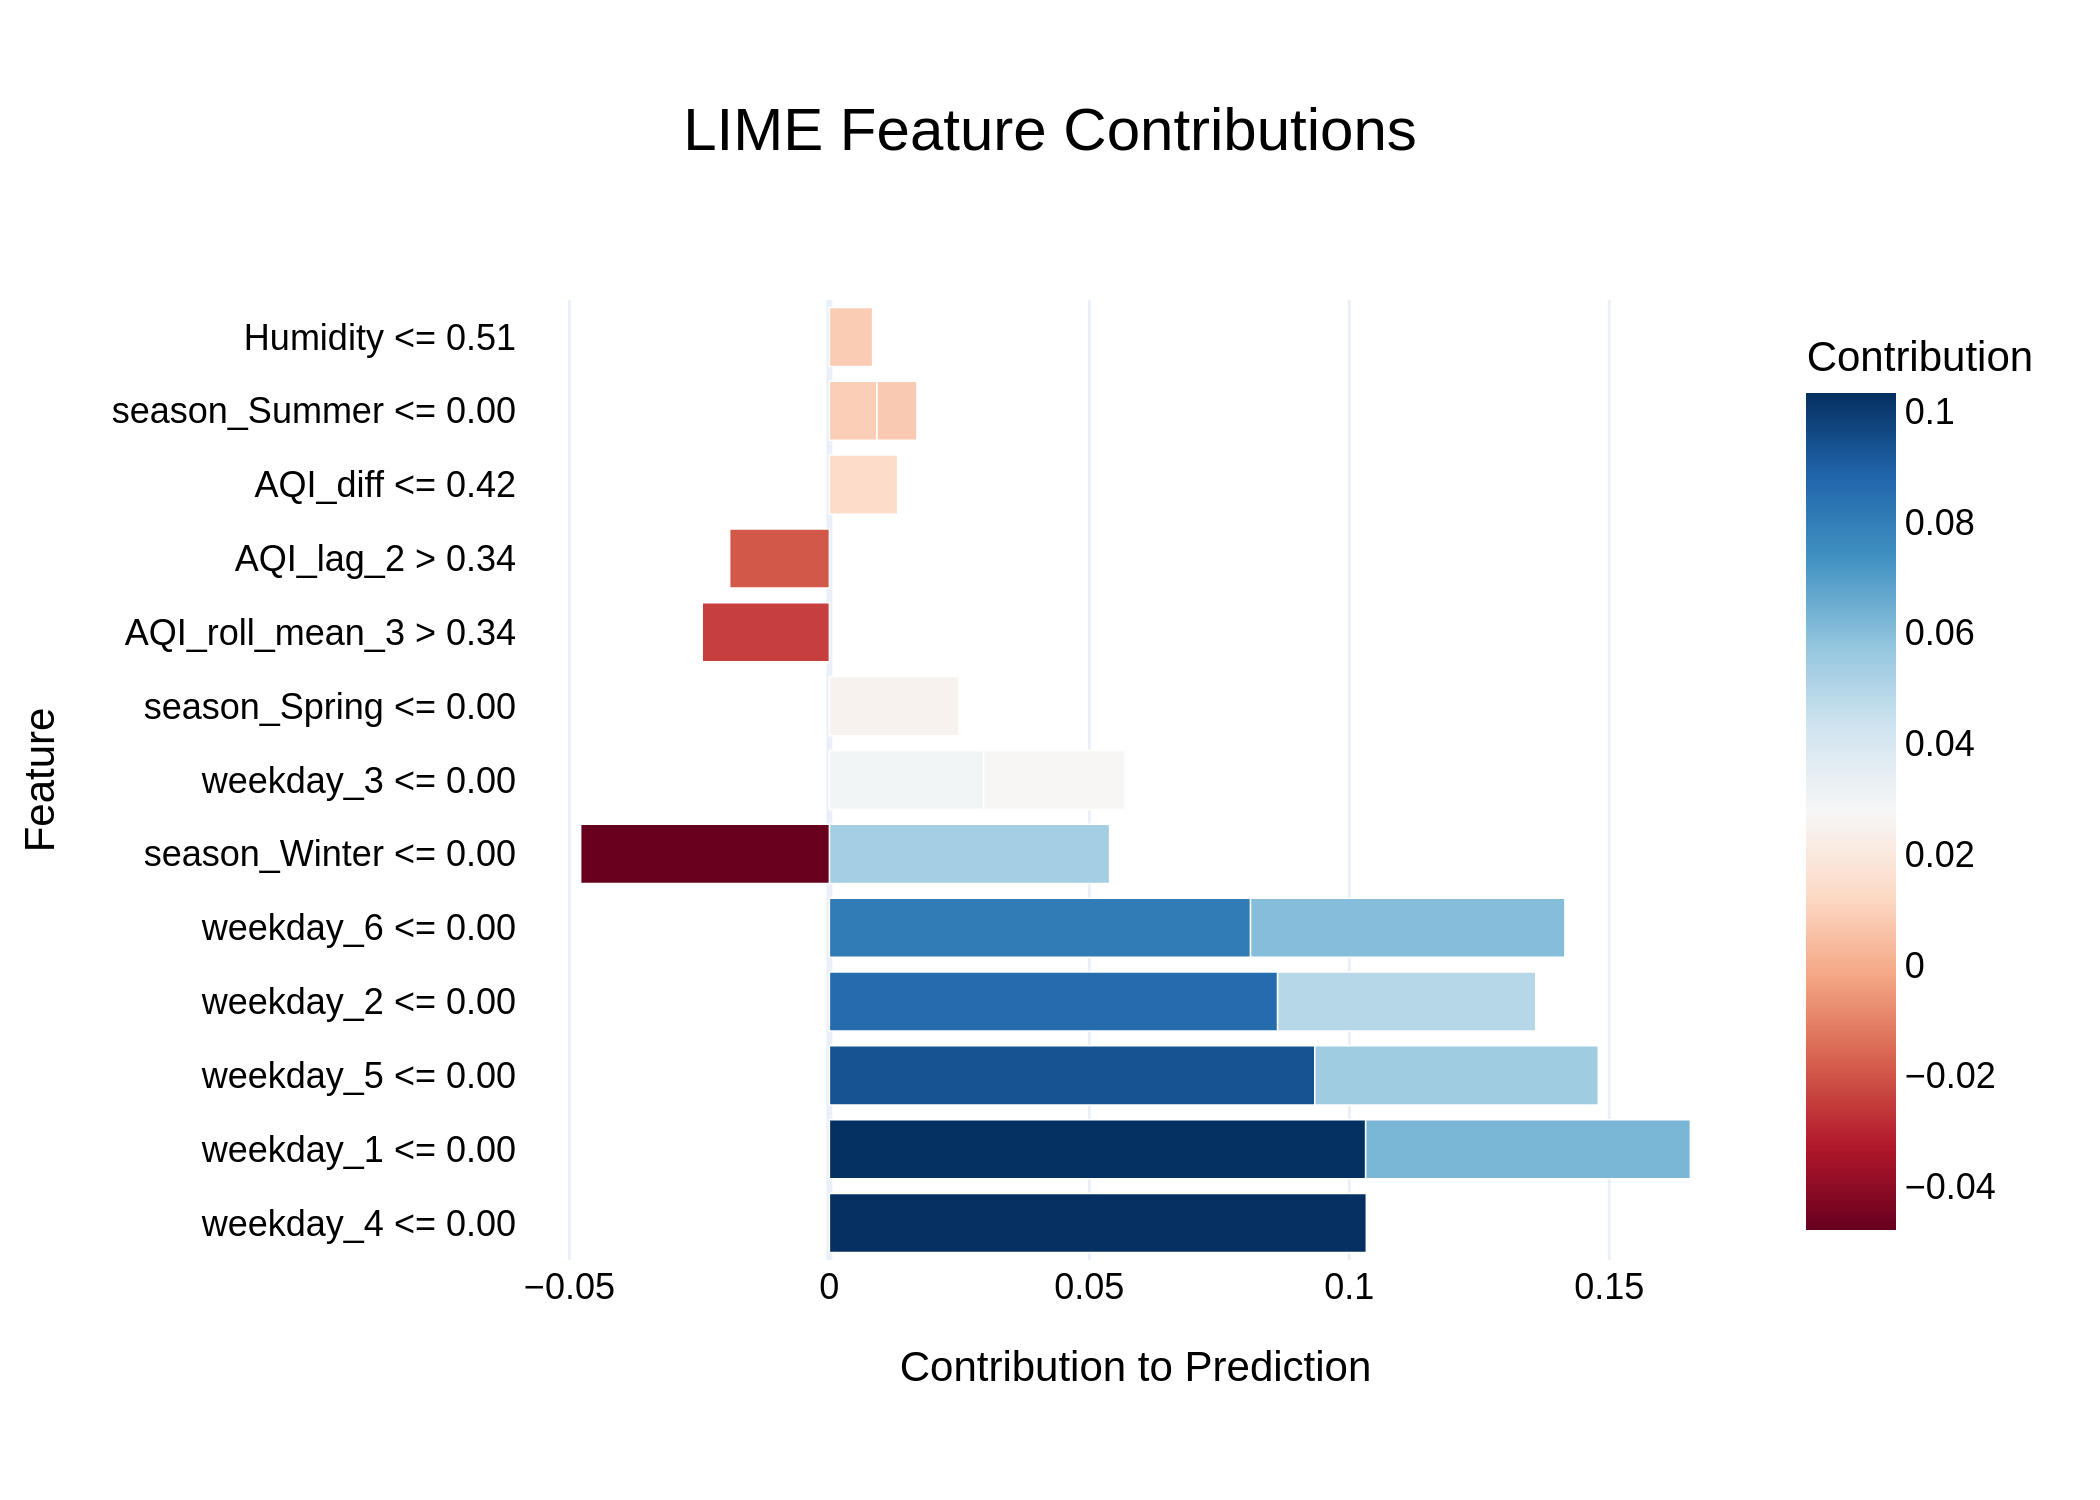

Values plotted in this chart, from the file beside it:
Feature, Contribution
weekday_4 <= 0.00, 0.1033
weekday_1 <= 0.00, 0.1032
weekday_5 <= 0.00, 0.09336
weekday_2 <= 0.00, 0.08621
weekday_6 <= 0.00, 0.08101
weekday_1 <= 0.00, 0.06245
weekday_6 <= 0.00, 0.06046
weekday_5 <= 0.00, 0.05453
season_Winter <= 0.00, 0.0539
weekday_2 <= 0.00, 0.04966
season_Winter <= 0.00, -0.04784
weekday_3 <= 0.00, 0.02967
weekday_3 <= 0.00, 0.02718
season_Spring <= 0.00, 0.02494
AQI_roll_mean_3 > 0.34, -0.02446
AQI_lag_2 > 0.34, -0.01918
AQI_diff <= 0.42, 0.01316
season_Summer <= 0.00, 0.009161
Humidity <= 0.51, 0.008326
season_Summer <= 0.00, 0.007685
